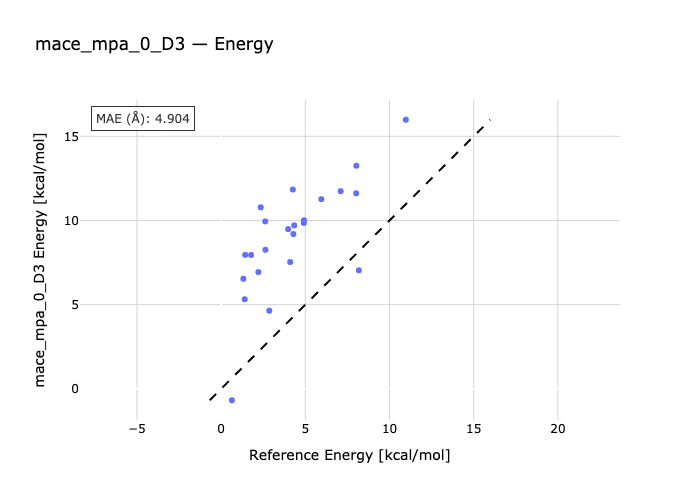

The data file committed next to this chart (first rows):
species, reference, predicted
1-1a-1b, 1.43, 7.957
2-2a-2b, 8.02, 11.61
3b-3-3a, 0.64, -0.6774
4b-4-4a, 4.26, 11.84
5a-5-5b, 2.86, 4.642
6a-6b-6, 1.32, 6.538
7a-7-7b, 4.29, 9.194
8b-8-8a, 2.63, 8.259
9-9a-9b, 4.91, 9.851
10b-10-10a, 2.21, 6.935
11-11a-11b, 1.4, 5.322
12a-12b-12, 2.62, 9.944
13b-13-13a, 3.98, 9.487
14b-14-14a, 4.1, 7.532
15a-15b-15, 4.34, 9.711
16a-16b-16, 1.78, 7.95
17a-17-17b, 7.1, 11.74
18b-18-18a, 2.35, 10.78
19-19a-19b, 5.95, 11.26
20a-20b-20, 8.18, 7.04
21b-21-21a, 4.92, 10.01
22a-22-22b, 8.03, 13.25
23a-23b-23, 10.97, 15.98
